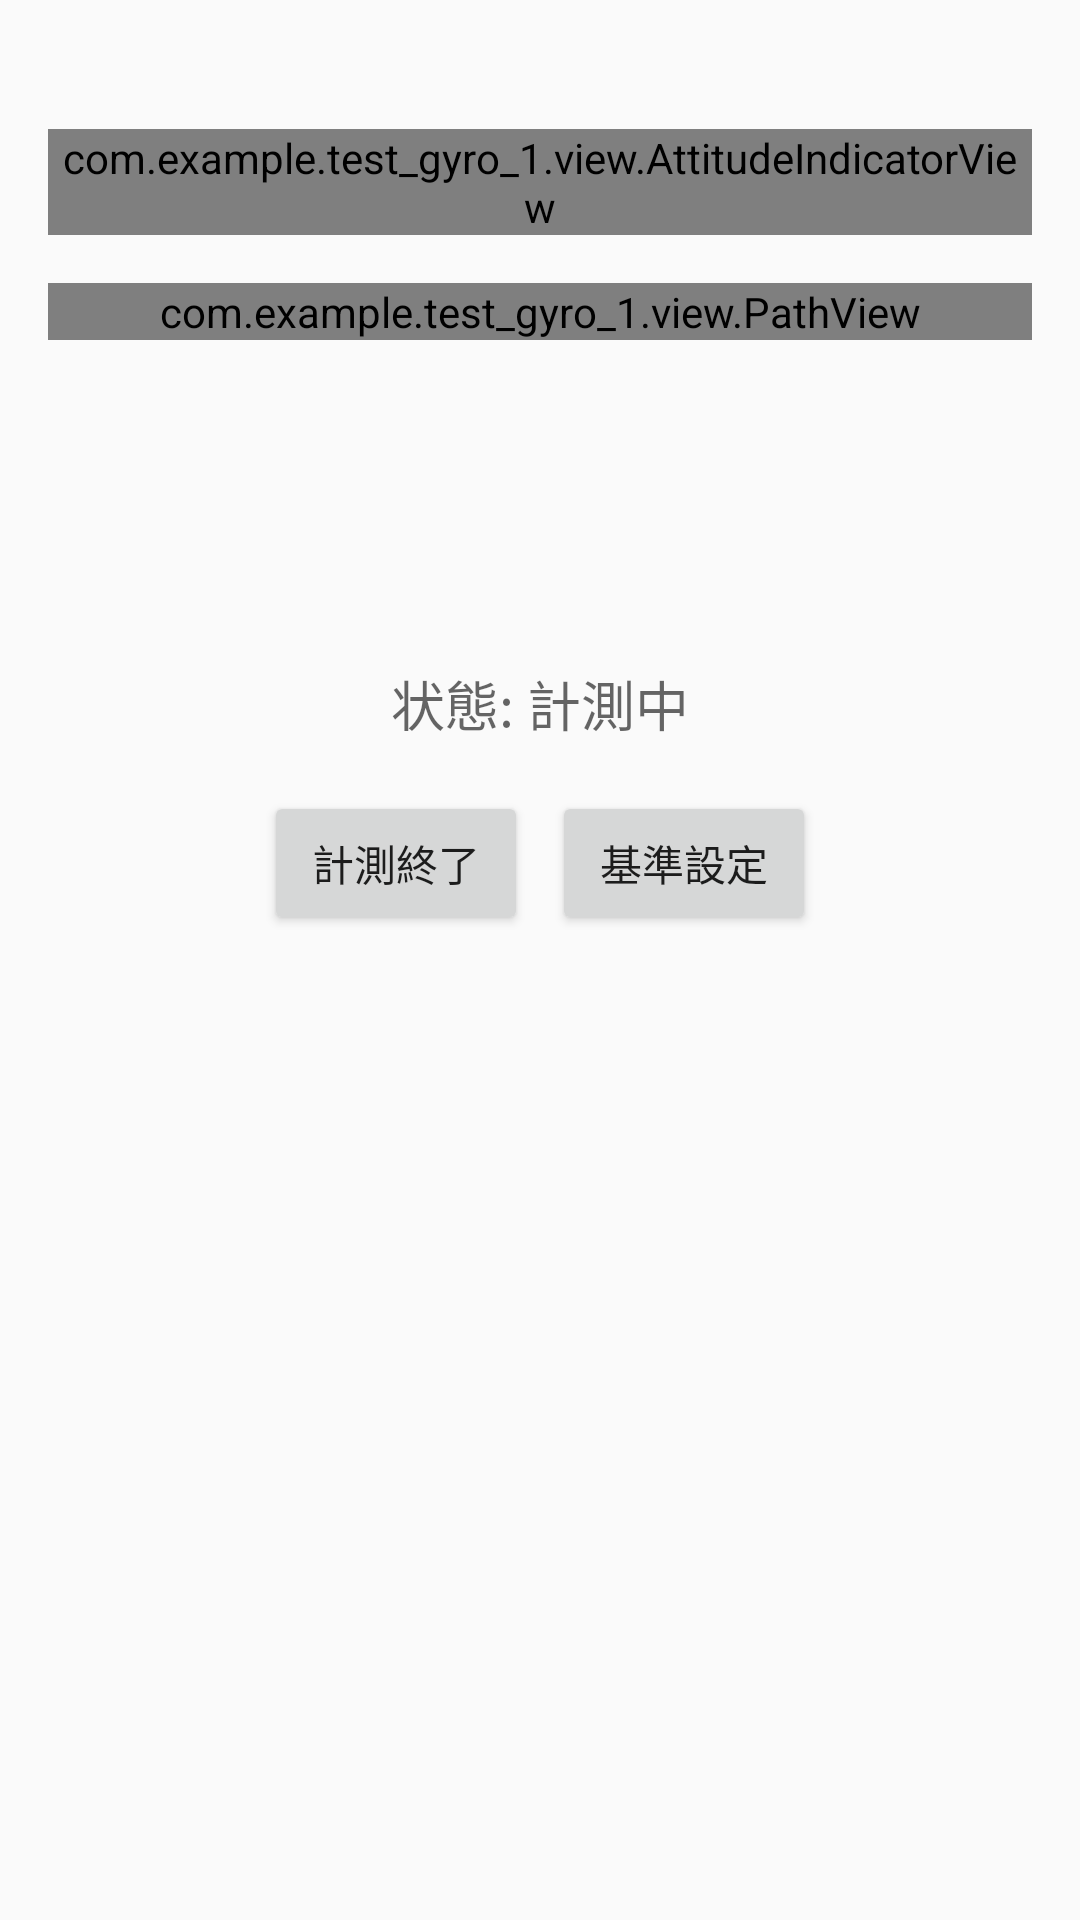

Produce the Android XML layout that renders to this screen, including the resource entries it uses.
<!-- AndroidManifest.xml: activity theme Theme.Test_gyro_1 -->
<!-- res/layout/activity_main.xml -->
<?xml version="1.0" encoding="utf-8"?>
<LinearLayout xmlns:android="http://schemas.android.com/apk/res/android"
    xmlns:tools="http://schemas.android.com/tools"
    android:layout_width="match_parent"
    android:layout_height="match_parent"
    android:gravity="center_horizontal"
    android:orientation="vertical"
    android:padding="16dp"
    tools:context=".MainActivity">

    <TextView
        android:id="@+id/textViewInfo"
        android:layout_width="wrap_content"
        android:layout_height="wrap_content"
        android:layout_marginBottom="8dp"
        android:gravity="center"
        tools:text="センサー情報" />

    <com.example.test_gyro_1.view.AttitudeIndicatorView
        android:id="@+id/attitudeIndicatorView"
        android:layout_width="match_parent"
        android:layout_height="wrap_content"
        android:layout_marginBottom="8dp"
        android:background="#1A000000" />

    <com.example.test_gyro_1.view.PathView
        android:id="@+id/pathView"
        android:layout_width="match_parent"
        android:layout_height="wrap_content"
        android:layout_marginTop="8dp"
        android:layout_marginBottom="8dp"
        android:background="#1A000000"/>

    
    <LinearLayout
        android:layout_width="match_parent"
        android:layout_height="wrap_content"
        android:orientation="horizontal"
        android:gravity="center_vertical"
        android:layout_marginBottom="8dp">

        
        <TextView
            android:id="@+id/textViewPitch"
            android:layout_width="0dp"
            android:layout_weight="1"
            android:layout_height="wrap_content"
            android:textSize="12sp"
            tools:text="Pitch (X)\nAbs: 0.0°\nRel: 0.0°"
            android:gravity="center"/>

        
        <TextView
            android:id="@+id/textViewRoll"
            android:layout_width="0dp"
            android:layout_weight="1"
            android:layout_height="wrap_content"
            android:textSize="12sp"
            tools:text="Roll (Y)\nAbs: 0.0°\nRel: 0.0°"
            android:gravity="center"
            android:layout_marginStart="4dp"
            android:layout_marginEnd="4dp"/>

        
        <TextView
            android:id="@+id/textViewYaw"
            android:layout_width="0dp"
            android:layout_weight="1"
            android:layout_height="wrap_content"
            android:textSize="12sp"
            tools:text="Yaw (Z)\nAbs: 0.0°\nRel: 0.0°"
            android:gravity="center"/>
    </LinearLayout>

    
    <LinearLayout
        android:layout_width="match_parent"
        android:layout_height="wrap_content"
        android:orientation="horizontal"
        android:gravity="center"
        android:layout_marginBottom="8dp">
        <TextView
            android:id="@+id/textViewVelocity"
            android:layout_width="wrap_content"
            android:layout_height="wrap_content"
            android:textSize="14sp"
            tools:text="速度: 0.00 m/s"
            android:layout_marginEnd="8dp"/>
        <TextView
            android:id="@+id/textViewVelocityh"
            android:layout_width="wrap_content"
            android:layout_height="wrap_content"
            android:textSize="14sp"
            tools:text="時速: 0.0 km/h"/>
    </LinearLayout>
    <LinearLayout
        android:layout_width="match_parent"
        android:layout_height="wrap_content"
        android:orientation="horizontal"
        android:gravity="center"
        android:layout_marginBottom="8dp">
        <TextView
            android:id="@+id/textViewDistance"
            android:layout_width="wrap_content"
            android:layout_height="wrap_content"
            android:textSize="14sp"
            tools:text="変位(直): 0.00 m"
            android:layout_marginEnd="8dp"/>
        <TextView
            android:id="@+id/textViewAccumulatedDistance"
            android:layout_width="wrap_content"
            android:layout_height="wrap_content"
            android:textSize="14sp"
            tools:text="総移動距離: 0.00 m" />
    </LinearLayout>
    <TextView
        android:id="@+id/textViewWorldAcc"
        android:layout_width="wrap_content"
        android:layout_height="wrap_content"
        android:textSize="10sp"
        android:layout_marginBottom="8dp"
        tools:text="加速(W): X:0.00 Y:0.00 Z:0.00" />
    <TextView
        android:id="@+id/textViewWarning"
        android:layout_width="wrap_content"
        android:layout_height="wrap_content"
        android:layout_marginBottom="16dp"
        android:text="状態: 計測中"
        android:textAppearance="?android:attr/textAppearanceMedium" />
    <LinearLayout
        android:id="@+id/buttonLayout"
        android:layout_width="match_parent"
        android:layout_height="wrap_content"
        android:orientation="horizontal"
        android:gravity="center" >
        <Button
            android:id="@+id/buttonStopMeasurement"
            android:layout_width="wrap_content"
            android:layout_height="wrap_content"
            android:text="計測終了" />
        <Button
            android:id="@+id/buttonCalibrateOrientation"
            android:layout_width="wrap_content"
            android:layout_height="wrap_content"
            android:text="基準設定"
            android:layout_marginStart="8dp"/>
    </LinearLayout>
</LinearLayout>
<!-- resources referenced by this layout -->
<resources>
  <style name="Theme.Test_gyro_1" parent="Theme.AppCompat.Light.DarkActionBar">
          
          
      </style>
</resources>
